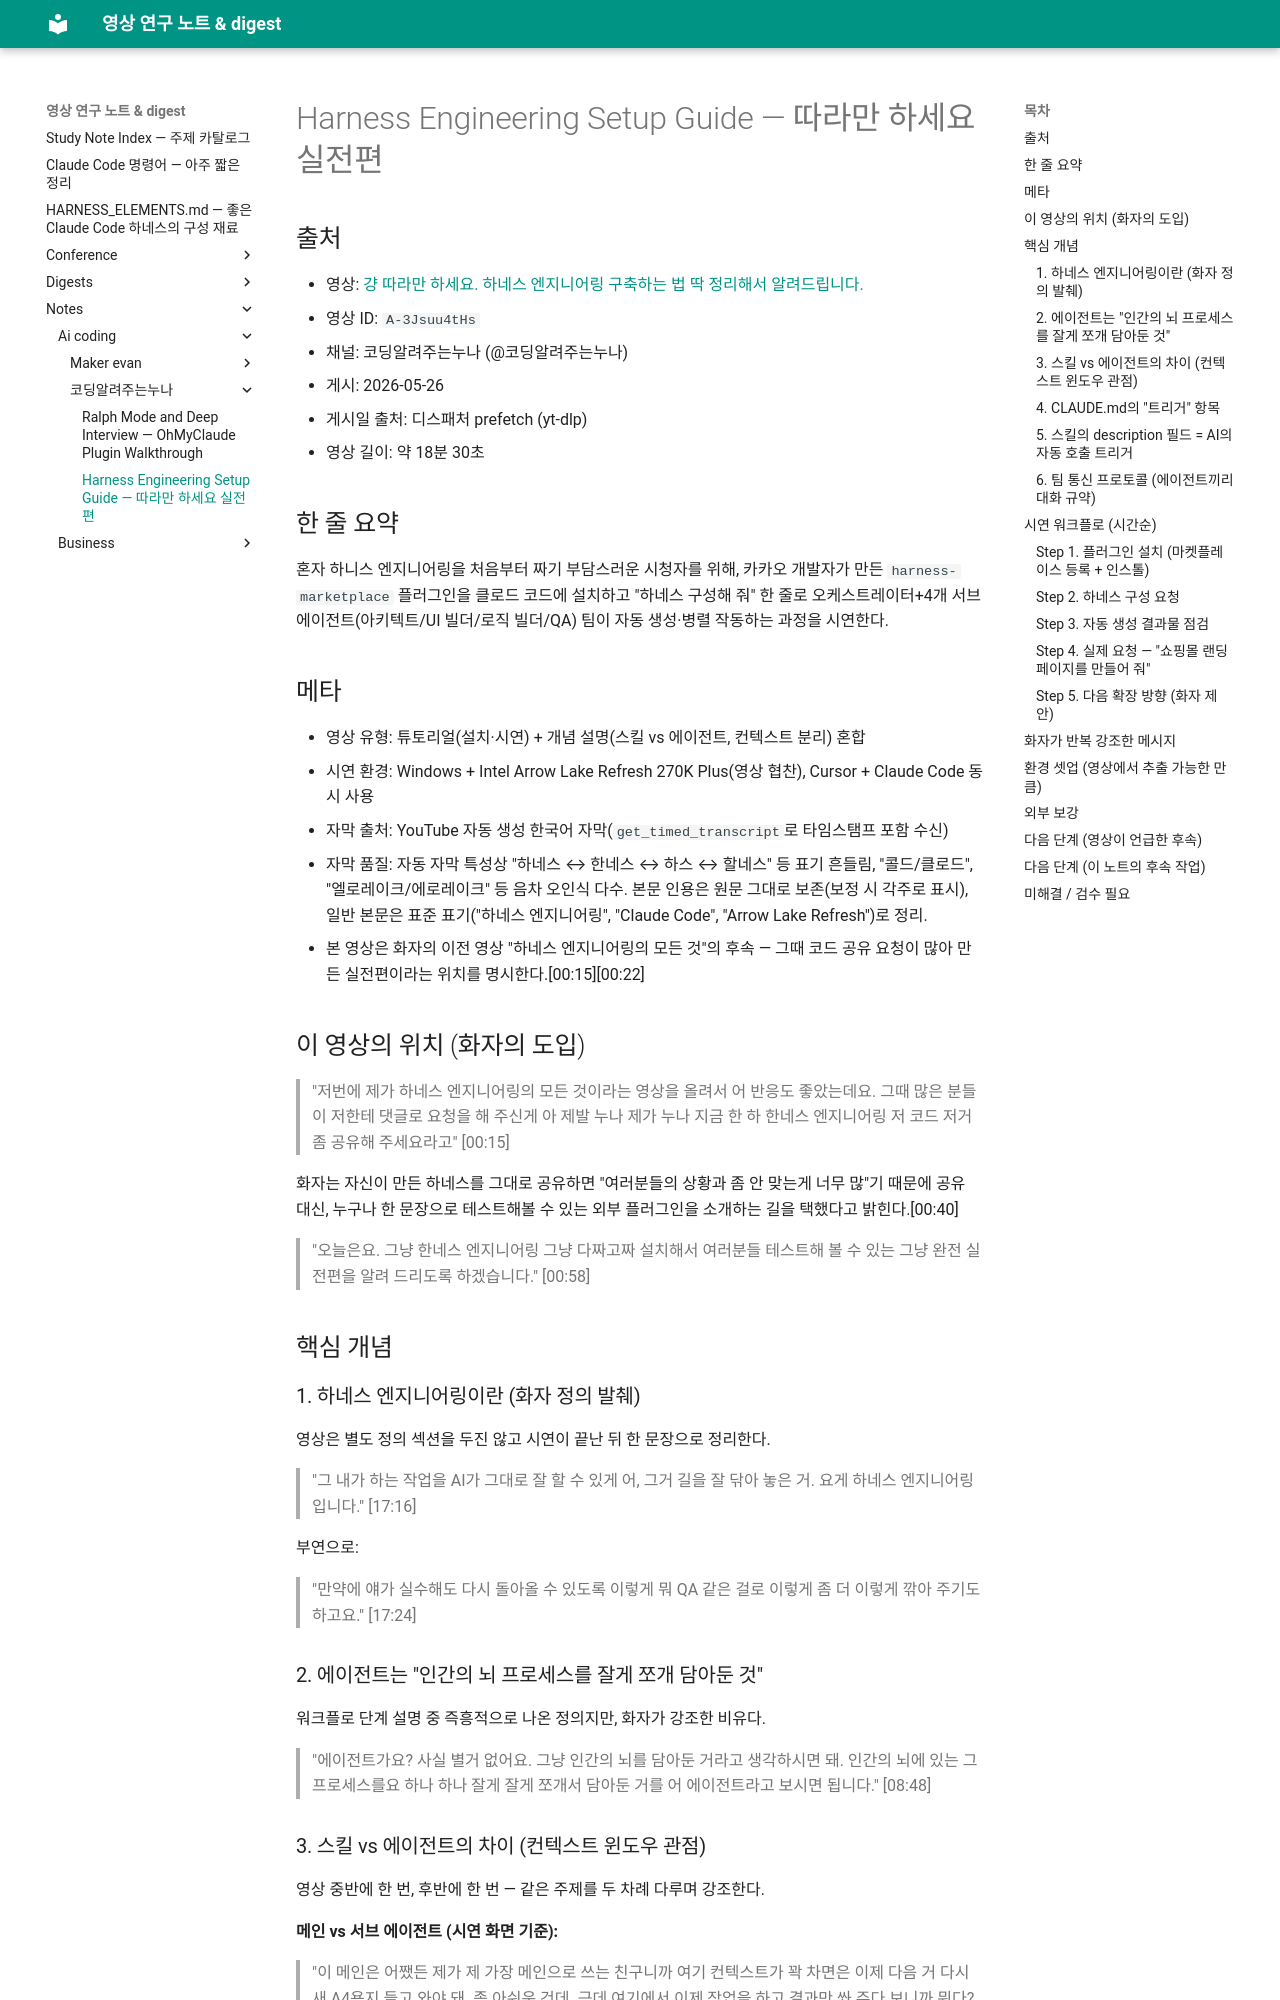

repository: Yoonkyu-Lee/claude-code-tutorial · page: notes/ai-coding/코딩알려주는누나/2026-05-26-harness-engineering-setup-guide/index.html · generator: mkdocs

# Harness Engineering Setup Guide — 따라만 하세요 실전편

## 출처
- 영상: [걍 따라만 하세요. 하네스 엔지니어링 구축하는 법 딱 정리해서 알려드립니다.](https://www.youtube.com/watch?v=A-3Jsuu4tHs)
- 영상 ID: `A-3Jsuu4tHs`
- 채널: 코딩알려주는누나 (@코딩알려주는누나)
- 게시: 2026-05-26
- 게시일 출처: 디스패처 prefetch (yt-dlp)
- 영상 길이: 약 18분 30초

## 한 줄 요약
혼자 하니스 엔지니어링을 처음부터 짜기 부담스러운 시청자를 위해, 카카오 개발자가 만든 `harness-marketplace` 플러그인을 클로드 코드에 설치하고 "하네스 구성해 줘" 한 줄로 오케스트레이터+4개 서브에이전트(아키텍트/UI 빌더/로직 빌더/QA) 팀이 자동 생성·병렬 작동하는 과정을 시연한다.

## 메타
- 영상 유형: 튜토리얼(설치·시연) + 개념 설명(스킬 vs 에이전트, 컨텍스트 분리) 혼합
- 시연 환경: Windows + Intel Arrow Lake Refresh 270K Plus(영상 협찬), Cursor + Claude Code 동시 사용
- 자막 출처: YouTube 자동 생성 한국어 자막(`get_timed_transcript`로 타임스탬프 포함 수신)
- 자막 품질: 자동 자막 특성상 "하네스 ↔ 한네스 ↔ 하스 ↔ 할네스" 등 표기 흔들림, "콜드/클로드", "엘로레이크/에로레이크" 등 음차 오인식 다수. 본문 인용은 원문 그대로 보존(보정 시 각주로 표시), 일반 본문은 표준 표기("하네스 엔지니어링", "Claude Code", "Arrow Lake Refresh")로 정리.
- 본 영상은 화자의 이전 영상 "하네스 엔지니어링의 모든 것"의 후속 — 그때 코드 공유 요청이 많아 만든 실전편이라는 위치를 명시한다.[00:15][00:22]

## 이 영상의 위치 (화자의 도입)
> "저번에 제가 하네스 엔지니어링의 모든 것이라는 영상을 올려서 어 반응도 좋았는데요. 그때 많은 분들이 저한테 댓글로 요청을 해 주신게 아 제발 누나 제가 누나 지금 한 하 한네스 엔지니어링 저 코드 저거 좀 공유해 주세요라고" [00:15]

화자는 자신이 만든 하네스를 그대로 공유하면 "여러분들의 상황과 좀 안 맞는게 너무 많"기 때문에 공유 대신, 누구나 한 문장으로 테스트해볼 수 있는 외부 플러그인을 소개하는 길을 택했다고 밝힌다.[00:40]

> "오늘은요. 그냥 한네스 엔지니어링 그냥 다짜고짜 설치해서 여러분들 테스트해 볼 수 있는 그냥 완전 실전편을 알려 드리도록 하겠습니다." [00:58]

## 핵심 개념

### 1. 하네스 엔지니어링이란 (화자 정의 발췌)
영상은 별도 정의 섹션을 두진 않고 시연이 끝난 뒤 한 문장으로 정리한다.

> "그 내가 하는 작업을 AI가 그대로 잘 할 수 있게 어, 그거 길을 잘 닦아 놓은 거. 요게 하네스 엔지니어링입니다." [17:16]

부연으로:
> "만약에 얘가 실수해도 다시 돌아올 수 있도록 이렇게 뭐 QA 같은 걸로 이렇게 좀 더 이렇게 깎아 주기도 하고요." [17:24]

### 2. 에이전트는 "인간의 뇌 프로세스를 잘게 쪼개 담아둔 것"
워크플로 단계 설명 중 즉흥적으로 나온 정의지만, 화자가 강조한 비유다.

> "에이전트가요? 사실 별거 없어요. 그냥 인간의 뇌를 담아둔 거라고 생각하시면 돼. 인간의 뇌에 있는 그 프로세스를요 하나 하나 잘게 잘게 쪼개서 담아둔 거를 어 에이전트라고 보시면 됩니다." [08:48]
